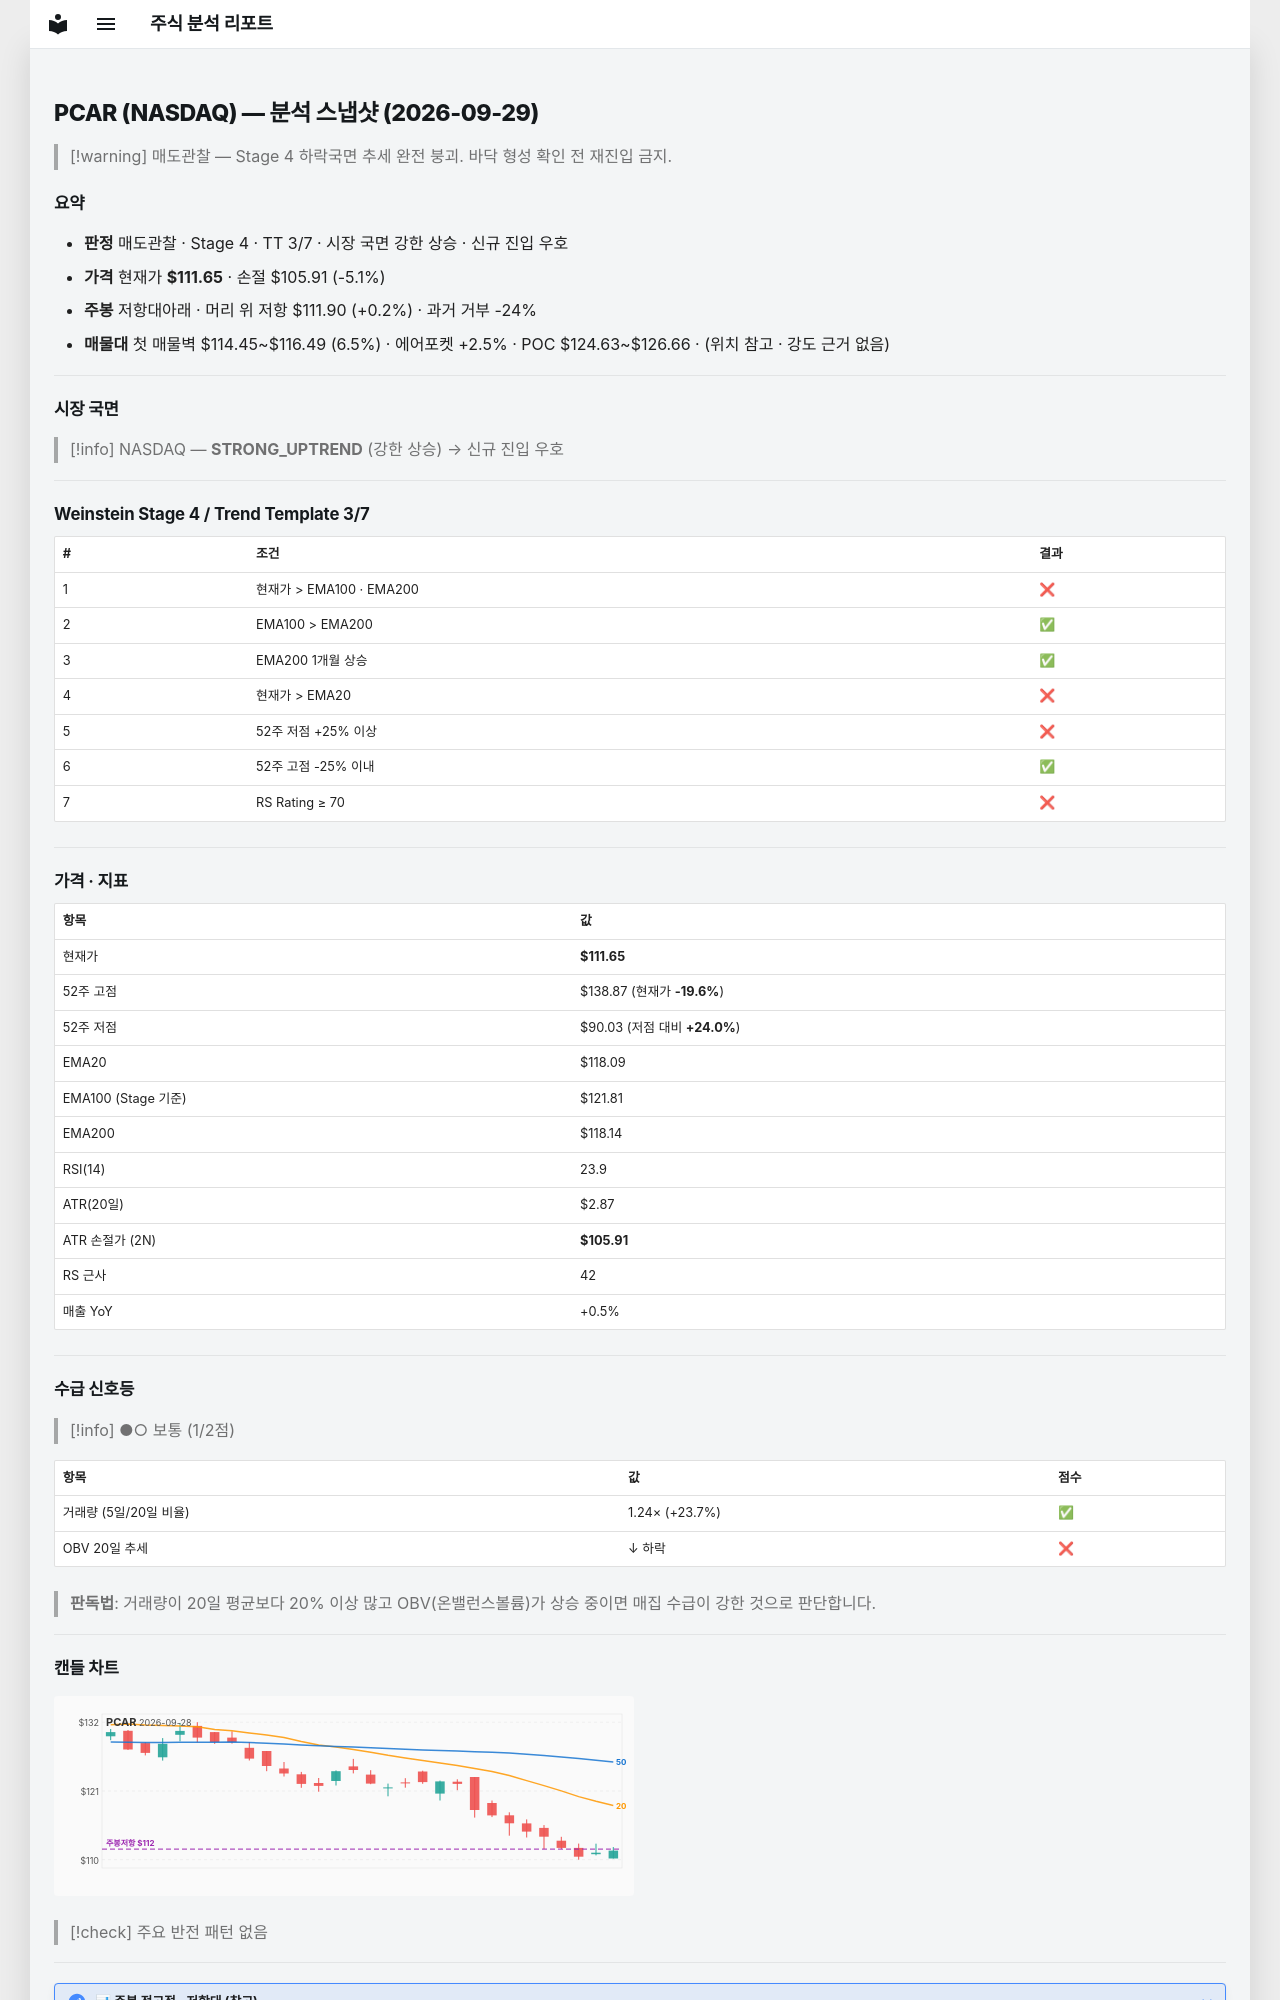

repository: soloandco/stock-reports · page: snapshots/PCAR-2026-09-29/index.html · generator: mkdocs

---
type: analysis-snapshot
title: PCAR 분석 스냅샷
ticker: PCAR
market: NASDAQ
created: 2026-09-29
updated: 2026-09-29
bar-date: 2026-09-28
verdict: 매도관찰
real-rr: 0.04
sma50-gap-pct: -5.5
weekly-position: 저항대아래
weekly-overhead-price: 111.90
weekly-overhead-pct: 0.2
stage: 4
trend-template-score: 3
tt-max: 7
ma-set: ema-20-100-200
price: 111.6500015258789
stop-price: 105.91239323575982
market-regime: STRONG_UPTREND
supply-demand-score: 1/2
supply-demand-label: 보통
status: tracking
tags:
  - stock-agent
  - watchlist
  - PCAR
  - analysis
related:
  - "[[analysis-template]]"
---

# PCAR (NASDAQ) — 분석 스냅샷 (2026-09-29)

> [!warning] 매도관찰 — Stage 4 하락국면
> 추세 완전 붕괴. 바닥 형성 확인 전 재진입 금지.

## 요약

- **판정** 매도관찰 · Stage 4 · TT 3/7 · 시장 국면 강한 상승 · 신규 진입 우호
- **가격** 현재가 **$111.65** · 손절 $105.91 (-5.1%)
- **주봉** 저항대아래 · 머리 위 저항 $111.90 (+0.2%) · 과거 거부 -24%
- **매물대** 첫 매물벽 $114.45~$116.49 (6.5%) · 에어포켓 +2.5% · POC $124.63~$126.66 · (위치 참고 · 강도 근거 없음)

---

## 시장 국면

> [!info] NASDAQ — **STRONG_UPTREND** (강한 상승) → 신규 진입 우호

---

## Weinstein Stage 4 / Trend Template 3/7

| # | 조건 | 결과 |
|---|------|------|
| 1 | 현재가 > EMA100 · EMA200 | ❌ |
| 2 | EMA100 > EMA200 | ✅ |
| 3 | EMA200 1개월 상승 | ✅ |
| 4 | 현재가 > EMA20 | ❌ |
| 5 | 52주 저점 +25% 이상 | ❌ |
| 6 | 52주 고점 -25% 이내 | ✅ |
| 7 | RS Rating ≥ 70 | ❌ |

---

## 가격 · 지표

| 항목 | 값 |
|------|---|
| 현재가 | **$111.65** |
| 52주 고점 | $138.87 (현재가 **-19.6%**) |
| 52주 저점 | $90.03 (저점 대비 **+24.0%**) |
| EMA20 | $118.09 |
| EMA100 (Stage 기준) | $121.81 |
| EMA200 | $118.14 |
| RSI(14) | 23.9 |
| ATR(20일) | $2.87 |
| ATR 손절가 (2N) | **$105.91** |
| RS 근사 | 42 |
| 매출 YoY | +0.5% |

---
## 수급 신호등

> [!info] ●○ 보통 (1/2점)

| 항목 | 값 | 점수 |
|------|------|------|
| 거래량 (5일/20일 비율) | 1.24× (+23.7%) | ✅ |
| OBV 20일 추세 | ↓ 하락 | ❌ |

> **판독법**: 거래량이 20일 평균보다 20% 이상 많고 OBV(온밸런스볼륨)가 상승 중이면 매집 수급이 강한 것으로 판단합니다.

---
